Run: headless pygame with SDL's dummy video driver; simulated clock (each Clock.tick advances the game by its frame time, no real sleeping); random seed 0; keys injected as events and as key.get_pressed() state; no mouse input.
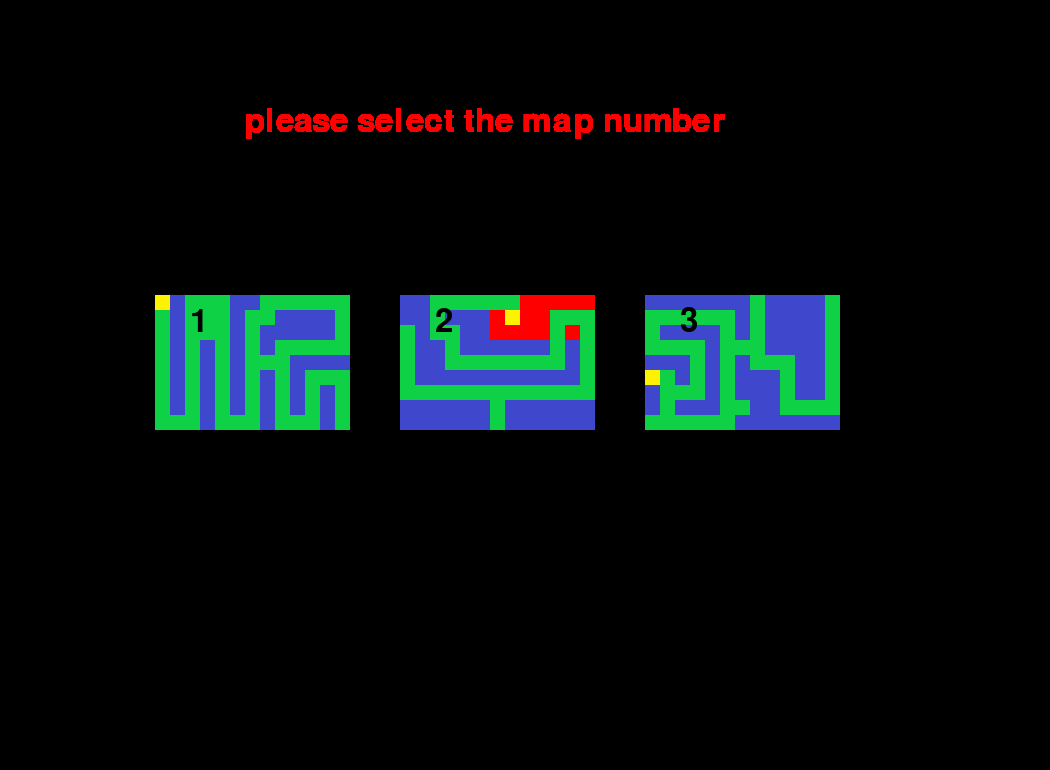
Frame 1 of 4 · flips 1–60 · no input
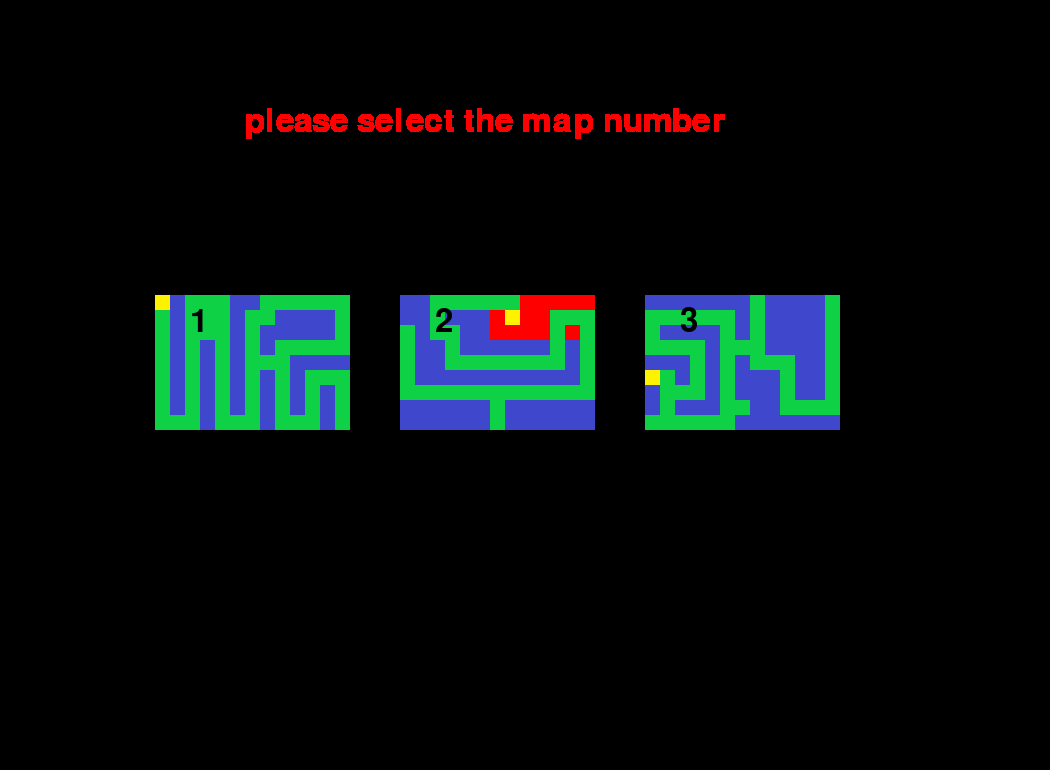
Frame 2 of 4 · flips 61–180 · tapped SPACE, RETURN · held RIGHT (→), D
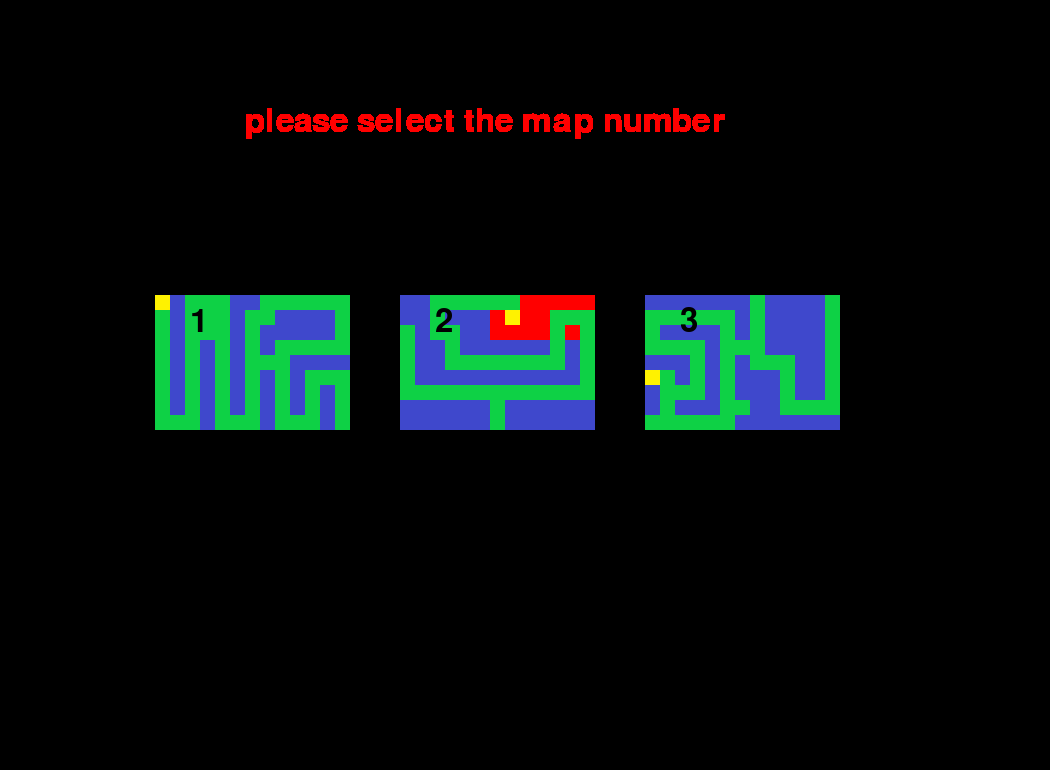
Frame 3 of 4 · flips 181–300 · held DOWN (↓), S
Frame 4 of 4 · flips 301–420 · held LEFT (←), A, UP (↑), W · screen unchanged from frame 3, image omitted

The pygame program that drew these frames:

import pygame
s = 0  # water
m = 1  # sand
g = 3  # grass
h = 4  # red
b = 5  # cadre

blue = (63, 72, 204)
yellow = (255, 242, 0)
green = (14, 209, 69)
brown = (255, 0, 0)
black = (0, 0, 0)
col_tiles = {s: blue, m: yellow, g: green, h: brown, b: black}
# sysfont=pygame.font.get_default_font()

bo = 20
# bo=10
# bo=2


map_tiles1 = [
    [b, b, b, b, b, b, b, b, b, b, b, b, b, b, b],
    [b, m, s, g, g, g, s, s, g, g, g, g, g, g, b],
    [b, g, s, g, g, g, s, g, g, s, s, s, s, g, b],
    [b, g, s, g, g, g, s, g, s, s, s, s, s, g, b],
    [b, g, s, g, s, g, s, g, s, g, g, g, g, g, b],
    [b, g, s, g, s, g, s, g, g, g, s, s, s, s, b],
    [b, g, s, g, s, g, s, g, s, g, s, g, g, g, b],
    [b, g, s, g, s, g, s, g, s, g, s, g, s, g, b],
    [b, g, s, g, s, g, s, g, s, g, s, g, s, g, b],
    [b, g, g, g, s, g, g, g, s, g, g, g, s, g, b],
    [b, b, b, b, b, b, b, b, b, b, b, b, b, b, b]
]


map_tiles3 = [
    [b, b, b, b, b, b, b, b, b, b, b, b, b, b, b],
    [b, s, s, s, s, s, s, s, g, s, s, s, s, g, b],
    [b, g, g, g, g, g, g, s, g, s, s, s, s, g, b],
    [b, g, s, s, s, s, g, s, g, s, s, s, s, g, b],
    [b, g, g, g, g, s, g, g, g, s, s, s, s, g, b],
    [b, s, s, s, g, s, g, s, g, g, g, s, s, g, b],
    [b, m, g, s, g, s, g, s, s, s, g, s, s, g, b],
    [b, s, g, g, g, s, g, s, s, s, g, s, s, g, b],
    [b, s, g, s, s, s, g, g, s, s, g, g, g, g, b],
    [b, g, g, g, g, g, g, s, s, s, s, s, s, s, b],
    [b, b, b, b, b, b, b, b, b, b, b, b, b, b, b]
]





disttx = 0
distty = 0
emchix=-1
emchiy=-1


map_tiles2 = [
    [b, b, b, b, b, b, b, b, b, b, b, b, b, b, b],
    [b, s, s, g, g, g, g, g, g, h, h, h, h, h, b],
    [b, s, s, g, s, s, s, h, m, h, h, g, g, g, b],
    [b, g, s, g, g, s, s, h, h, h, h, g, h, g, b],
    [b, g, s, s, g, s, s, s, s, s, s, g, s, g, b],
    [b, g, s, s, g, g, g, g, g, g, g, g, s, g, b],
    [b, g, s, s, s, s, s, s, s, s, s, s, s, g, b],
    [b, g, g, g, g, g, g, g, g, g, g, g, g, g, b],
    [b, s, s, s, s, s, s, g, s, s, s, s, s, s, b],
    [b, s, s, s, s, s, s, g, s, s, s, s, s, s, b],
    [b, b, b, b, b, b, b, b, b, b, b, b, b, b, b]
]




tiles_size = 70
mov = True
map_width = 15
map_height = 11

pygame.init()

keys = pygame.key.get_pressed()
dsurf = pygame.display.set_mode(((70 * 11) // 2, (70 * 15) // 2))
font = pygame.font.SysFont(None, 48)
img = font.render('GOOD JOB', True, black)
img1 = font.render('press R to restart', True, black)
img3 = font.render('you can jump using space key', True, black)
img2 = font.render('press t for a tip', True, black)
img21 = font.render('1', True, black)
img22 = font.render('2', True, black)
img23 = font.render('3', True, black)
DISPLAY = pygame.display.set_mode((map_width * tiles_size, map_height * tiles_size))
run = True
st = False
pos3x = tiles_size * 13 + tiles_size // 2
pos3y = tiles_size * 1 + tiles_size // 2

pos2x = tiles_size * 7 + tiles_size // 2
pos2y = tiles_size * 9 + tiles_size // 2

pos1x = tiles_size * 13 + tiles_size // 2
pos1y = tiles_size * 9 + tiles_size // 2


pos2xfinish = tiles_size * 8 + tiles_size // 2
pos2yfinish = tiles_size * 2 + tiles_size // 2
pos1xfinish = tiles_size * 1 + tiles_size // 2
pos1yfinish = tiles_size * 1 + tiles_size // 2
pos3xfinish = tiles_size * 1 + tiles_size // 2
pos3yfinish = tiles_size * 6 + tiles_size // 2
# x=tiles_size*7+tiles_size//2
# y=tiles_size*9+tiles_size//2
tiles_size2 = 15
f = tiles_size // 60
img5 = font.render('please select the map number', True, brown)
map_tiles=map_tiles2

#def map(map_tiles):
##############################################################################

def heuristique(x,y,finish):
    heur=((finish[0]-x)**2+(finish[1]-y)**2)**(1/2)
    return heur/70

def successeur(x,y,cout,a,pres):
    cout=cout+1
    pres=(x,y)
    sull=[]
    for i,j in [(0,1),(0,-1),(1,0),(-1,0)]:
        col1 = (x - 35) // 70 + i
        row1 = (y - 35) // 70 + j
        if (x + 70 * i) != pres[0] or (y + 70 * j) != pres[1]:
            if (map_tiles[row1][col1] == g or map_tiles[row1][col1] == m):
                sull.append(((x + 70 * i, y+70 * j), cout, heuristique(x+70 * i, y+70 * j,finish), pres))
    return sull

def AlgA(x1,y1,map,finish):
     ouvert=[]
     ferme=[]
     cout = 0
     pres=(-1,-1)
     ouvert.append(((x1,y1),cout,heuristique(x1,y1,finish),pres))
     print(ouvert)
     print(ferme)
     while ouvert :
         succL = successeur(ouvert[0][0][0],ouvert[0][0][1],ouvert[0][1],ouvert[0][2],ouvert[0][3])
         ferme.append(ouvert.pop(0))
         for a in succL:
             if a[2]<=0.5:
                 chemin=[]
                 chemin.append(a[0])
                 while a[3]!=(-1,-1) :
                     for b in ferme:
                         if b[0] == a[3]:
                             a = b
                             break
                     chemin.append(a[0])
                 chemin.reverse()
                 return chemin
         for a in succL:
             for b in ouvert:
                 if a[0] == b[0] :
                     if a[1] + a[2] <= b[1] + b[2]:
                         ouvert.remove(b)
                     else:
                         succL.remove(a)
         elements_to_remove = []
         for a in succL:
             for c in ferme:
                 if a[0] == c[0]:
                     if a[1] + a[2] <= c[1] + c[2]:
                         elements_to_remove.append(c)
                     else:
                         elements_to_remove.append(a)

         for element in elements_to_remove:
             if element in ferme:
                 ferme.remove(element)
             if element in succL:
                 succL.remove(element)

             '''for a in succL:
             for c in ferme:
                 if a[0] == c[0]:
                     if a[1] + a[2] <= c[1] + c[2]:
                         ferme.remove(c)
                     else:
                         succL.remove(a)'''
         ouvert = ouvert + succL
         sorted_list = sorted(ouvert, key=lambda x: x[1] + x[2])
         ouvert = sorted_list
         print("***************")
         print(ouvert)
         print(ferme)
     print("error <<coud not find path ")
#hedhi tetekhdem ki tbadel lmap
def exec():
    deb=(pos2x,pos2y)
    finish=(pos2xfinish,pos2yfinish)
    path=AlgA(deb[0],deb[1],map,finish)
    print("AND THE FINAL PATH IS ")
    print(path)
    khatwa=0
    '''for i in range(0,len(path)):
        emchix = path[khatwa + 1][0] - path[khatwa][0]
        emchiy = path[khatwa + 1][1] - path[khatwa][1]
        disttx=0
        distty=0
        while (disttx!=emchix):
            disttx+=1
            x+=1
        while (distty!=emchiy):
            distty+=1
            y += 1
'''

##############################################################################

hoppa=1
khatwa=0
#print(heuristique(3*70,5*70))
while run:
    for event in pygame.event.get():
        if event.type == pygame.QUIT:
            run = False
    for row2 in range(map_height):
        for col2 in range(map_width):
            pygame.draw.rect(DISPLAY, col_tiles[map_tiles1[row2][col2]],
                             (70 * 4 // 2 + col2 * tiles_size2, (70 * 8) // 2 + row2 * tiles_size2, tiles_size2,
                              tiles_size2))
            pygame.draw.rect(DISPLAY, col_tiles[map_tiles2[row2][col2]],
                             (70 * 11 // 2 + col2 * tiles_size2, (70 * 8) // 2 + row2 * tiles_size2, tiles_size2,
                              tiles_size2))
            pygame.draw.rect(DISPLAY, col_tiles[map_tiles3[row2][col2]],
                             (70 * 18 // 2 + col2 * tiles_size2, (70 * 8) // 2 + row2 * tiles_size2, tiles_size2,
                              tiles_size2))
    dsurf.blit(img5, ((70 * 7) // 2, (70 * 3) // 2))
    dsurf.blit(img21, ((70 * 4) // 2 + 50, (70 * 3) // 2 + 200))
    dsurf.blit(img22, ((70 * 11) // 2 + 50, (70 * 3) // 2 + 200))
    dsurf.blit(img23, ((70 * 18) // 2 + 50, (70 * 3) // 2 + 200))
    keys = pygame.key.get_pressed()
    if keys[pygame.K_1]:
        map_tiles = map_tiles1
        break
    if keys[pygame.K_2]:
        map_tiles = map_tiles2
        break
    if keys[pygame.K_3]:
        map_tiles = map_tiles3
        break
    pygame.display.update()

if map_tiles == map_tiles1:
    x = pos1x
    y = pos1y
    deb = (pos1x, pos1y)
    finish = (pos1xfinish, pos1yfinish)
    path = AlgA(deb[0], deb[1], map, finish)
elif map_tiles == map_tiles2:
    x = pos2x
    y = pos2y
    deb = (pos2x, pos2y)
    finish = (pos2xfinish, pos2yfinish)
    path = AlgA(deb[0], deb[1], map, finish)
elif map_tiles == map_tiles3:
    x = pos3x
    y = pos3y
    deb = (pos3x, pos3y)
    finish = (pos3xfinish, pos3yfinish)
    path = AlgA(deb[0], deb[1], map, finish)

if map_tiles == map_tiles1:
    jump = 1
elif map_tiles == map_tiles2:
    jump = 1
elif map_tiles == map_tiles3:
    jump = 1
pp = 0
mol = 0


path=AlgA(deb[0],deb[1],map,finish)
print("AND THE FINAL PATH IS ")
print(path)
print(len(path))




while run:
    for event in pygame.event.get():
        if event.type == pygame.QUIT:
            run = False

        # elif event.type == KEYDOWN:
        #  tiles_size += 1
    keys = pygame.key.get_pressed()
    ccc = (255, 70, 90)



    for row in range(map_height):
        for col in range(map_width):
            pygame.draw.rect(DISPLAY, col_tiles[map_tiles[row][col]],
                             (col * tiles_size, row * tiles_size, tiles_size, tiles_size))

    if mov:
        if keys[pygame.K_LEFT]:
            x -= f
            if keys[pygame.K_SPACE] and not (jump == 0):
                x -= 2 * tiles_size + bo
                jump -= 1

        if keys[pygame.K_RIGHT]:
            x += f
            if keys[pygame.K_SPACE] and not (jump == 0):
                x += 2 * tiles_size + bo
                jump -= 1
        if keys[pygame.K_UP]:
            y -= f
            if keys[pygame.K_SPACE] and not (jump == 0):
                y -= 2 * tiles_size + bo
                jump -= 1

        if keys[pygame.K_DOWN]:
            y += f
            if keys[pygame.K_SPACE] and not (jump == 0):
                y += 2 * tiles_size + bo
                jump -= 1
        if keys[pygame.K_x] :

            if hoppa==1 and  khatwa < len(path) - 1:
                emchix = path[khatwa + 1][0] - path[khatwa][0]
                emchiy = path[khatwa + 1][1] - path[khatwa][1]
                disttx = 0
                distty = 0
                hoppa=0

            if mov:
                if disttx < emchix:
                    disttx += 1
                    x += 1
                if distty < emchiy:
                    distty += 1
                    y += 1
                if disttx > emchix:
                    disttx -= 1
                    x -= 1
                if distty > emchiy:
                    distty -= 1
                    y -= 1

            if disttx == emchix and distty == emchiy:
                khatwa = khatwa + 1
                hoppa = 1





    if jump == 0:
        pp += 1
    if jump == 0 and pp > 150:
        jump += 1
        pp = 0
    pygame.draw.circle(DISPLAY, (255, 70, 110), (x, y), 30)
    # for row1 in range(map_height):
    #   for col1 in range(map_width):
    # if (map_tiles[row1][col1]!=g )and ((col1)*(tiles_size)-30<=x<=(col1)*(tiles_size)+70+30) and ((col1)*(tiles_size)-30<=y<=((col1)*(tiles_size)+70+30)):
    #    map_tiles[row1] [col1]=b
    #   ccc=(255,0,0)

    for row1 in range(map_height):
        for col1 in range(map_width):
            x1 = (col1 * tiles_size) + 35
            y1 = (row1 * tiles_size) + 35
            if (map_tiles[row1][col1] != g and map_tiles[row1][col1] != m) and (
                    ((x - x1) ** 2 + (y - y1) ** 2) ** (1 / 2)) <= 65:
                # run = False
                dsurf.blit(img1, ((70 * 11) // 2, (70 * 10) // 2))
                dsurf.blit(img2, ((70 * 11) // 2, (70 * 11) // 2))
                mov = False
            if (map_tiles[row1][col1] == m) and (((x - x1) ** 2 + (y - y1) ** 2) ** (1 / 2)) <= 65:
                mov = False
                dsurf.blit(img, ((70 * 11) // 2, (70 * 15) // 2))
    if keys[pygame.K_r]:
        hoppa = 1
        khatwa = 0
        if map_tiles == map_tiles1:
            jump = 1
            x = pos1x
            y = pos1y

        elif map_tiles == map_tiles2:
            jump = 1
            x = pos2x
            y = pos2y
        elif map_tiles == map_tiles3 :
            jump = 1
            x = pos3x
            y = pos3y
        mov = True

    if keys[pygame.K_t]:
        dsurf.blit(img3, ((70 * 11) // 2, (70 * 13) // 2))

    pygame.display.update()
